Labelled photos from "Dataset", an image-classification folder in daffakurnia11/Coffee-Beans-Defect-Classification. The possible labels are: defected, undefected.

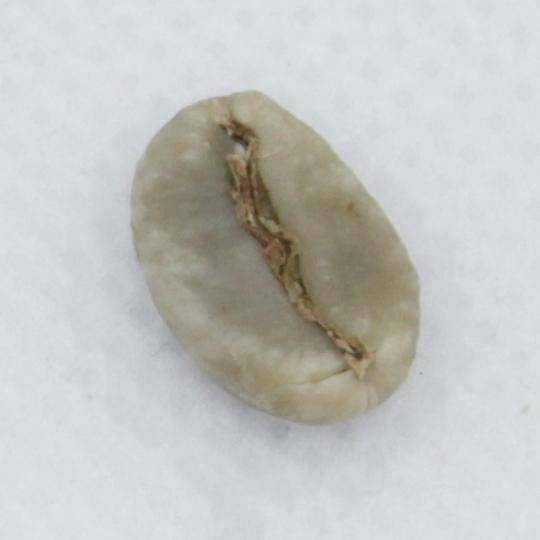
Label: undefected

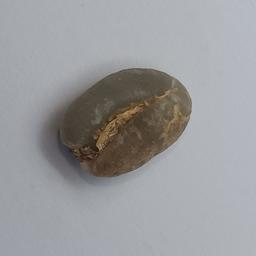
Label: defected

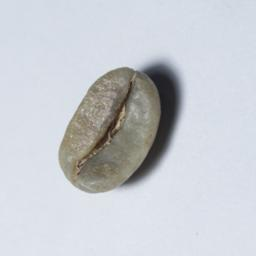
Label: undefected

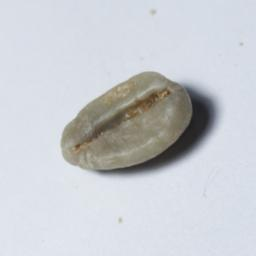
Label: undefected

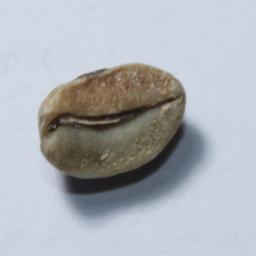
Label: defected

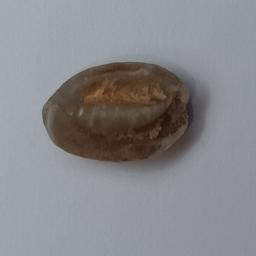
Label: defected
